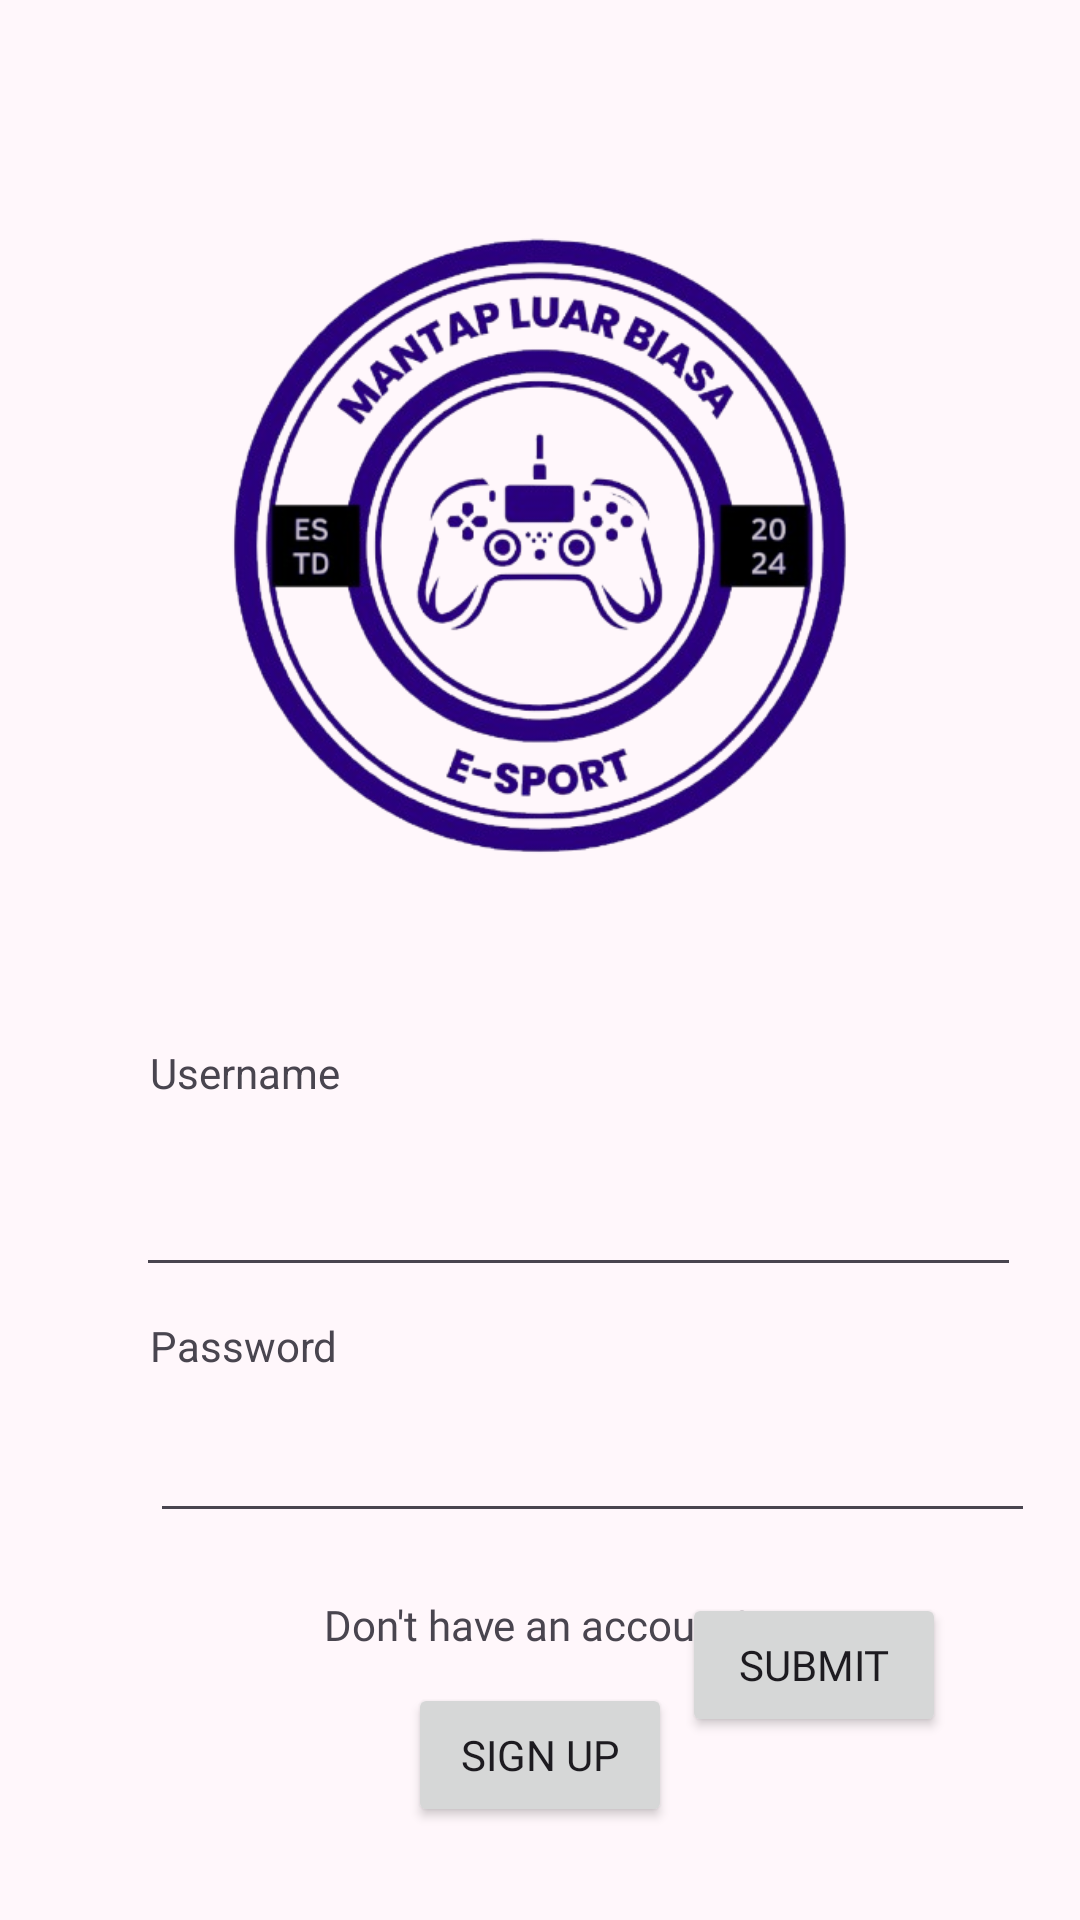

Reconstruct the res/layout file that produces this screen, plus the resources it refers to.
<!-- AndroidManifest.xml: application theme AppThemes -->
<!-- res/layout/activity_sign_in.xml -->
<?xml version="1.0" encoding="utf-8"?>
<androidx.constraintlayout.widget.ConstraintLayout xmlns:android="http://schemas.android.com/apk/res/android"
    xmlns:app="http://schemas.android.com/apk/res-auto"
    xmlns:tools="http://schemas.android.com/tools"
    android:id="@+id/main"
    android:layout_width="match_parent"
    android:layout_height="match_parent"
    android:outlineProvider="none"
    tools:context=".SignIn">

    <Button
        android:id="@+id/btnSignUp"
        android:layout_width="wrap_content"
        android:layout_height="wrap_content"
        android:layout_marginStart="157dp"
        android:layout_marginEnd="157dp"
        android:layout_marginBottom="31dp"
        android:fontFamily="@font/poppins_medium"
        android:text="Sign Up"
        app:layout_constraintBottom_toBottomOf="parent"
        app:layout_constraintEnd_toEndOf="parent"
        app:layout_constraintStart_toStartOf="parent" />

    <ImageView
        android:id="@+id/imageView"
        android:layout_width="350dp"
        android:layout_height="264dp"
        android:layout_marginTop="50dp"
        app:layout_constraintEnd_toEndOf="parent"
        app:layout_constraintHorizontal_bias="0.491"
        app:layout_constraintStart_toStartOf="parent"
        app:layout_constraintTop_toTopOf="parent"
        app:srcCompat="@drawable/mantap" />

    <EditText
        android:id="@+id/txtUsername"
        android:layout_width="295dp"
        android:layout_height="57dp"
        android:layout_marginStart="50dp"
        android:layout_marginTop="5dp"
        android:layout_marginEnd="150dp"
        android:ems="10"
        android:fontFamily="@font/poppins_medium"
        android:inputType="text"
        android:outlineProvider="none"
        app:layout_constraintEnd_toEndOf="parent"
        app:layout_constraintHorizontal_bias="0.035"
        app:layout_constraintStart_toStartOf="parent"
        app:layout_constraintTop_toBottomOf="@+id/textView7" />

    <TextView
        android:id="@+id/textView"
        android:layout_width="wrap_content"
        android:layout_height="wrap_content"
        android:layout_marginStart="47dp"
        android:layout_marginTop="5dp"
        android:layout_marginEnd="322dp"
        android:fontFamily="@font/poppins_medium"
        android:text="Sign In"
        app:layout_constraintEnd_toEndOf="parent"
        app:layout_constraintHorizontal_bias="0.0"
        app:layout_constraintStart_toStartOf="parent"
        app:layout_constraintTop_toBottomOf="@+id/imageView" />

    <Button
        android:id="@+id/btnSubmit"
        android:layout_width="wrap_content"
        android:layout_height="wrap_content"
        android:layout_marginTop="20dp"
        android:fontFamily="@font/poppins_medium"
        android:text="submit"
        app:layout_constraintEnd_toEndOf="parent"
        app:layout_constraintHorizontal_bias="0.836"
        app:layout_constraintStart_toStartOf="parent"
        app:layout_constraintTop_toBottomOf="@+id/txtPassword" />

    <TextView
        android:id="@+id/textView2"
        android:layout_width="wrap_content"
        android:layout_height="wrap_content"
        android:layout_marginStart="134dp"
        android:layout_marginEnd="135dp"
        android:layout_marginBottom="10dp"
        android:fontFamily="@font/poppins_medium"
        android:text="Don't have an account?"
        app:layout_constraintBottom_toTopOf="@+id/btnSignUp"
        app:layout_constraintEnd_toEndOf="parent"
        app:layout_constraintStart_toStartOf="parent" />

    <EditText
        android:id="@+id/txtPassword"
        android:layout_width="295dp"
        android:layout_height="48dp"
        android:layout_marginStart="50dp"
        android:layout_marginTop="5dp"
        android:layout_marginEnd="66dp"
        android:ems="10"
        android:fontFamily="@font/poppins_medium"
        android:inputType="textPassword"
        app:layout_constraintEnd_toEndOf="parent"
        app:layout_constraintHorizontal_bias="0.0"
        app:layout_constraintStart_toStartOf="parent"
        app:layout_constraintTop_toBottomOf="@+id/textView8" />

    <TextView
        android:id="@+id/textView7"
        android:layout_width="wrap_content"
        android:layout_height="wrap_content"
        android:layout_marginStart="50dp"
        android:layout_marginTop="10dp"
        android:text="Username"
        app:layout_constraintStart_toStartOf="parent"
        app:layout_constraintTop_toBottomOf="@+id/textView" />

    <TextView
        android:id="@+id/textView8"
        android:layout_width="wrap_content"
        android:layout_height="wrap_content"
        android:layout_marginStart="50dp"
        android:layout_marginTop="10dp"
        android:text="Password"
        app:layout_constraintStart_toStartOf="parent"
        app:layout_constraintTop_toBottomOf="@+id/txtUsername" />

</androidx.constraintlayout.widget.ConstraintLayout>
<!-- resources referenced by this layout -->
<resources>
  <color name="md_theme_primary">#220033</color>
  <color name="md_theme_onPrimary">#FFFFFF</color>
  <color name="md_theme_primaryContainer">#4B1961</color>
  <color name="md_theme_onPrimaryContainer">#E5AAFB</color>
  <color name="md_theme_secondary">#6D5675</color>
  <color name="md_theme_onSecondary">#FFFFFF</color>
  <color name="md_theme_secondaryContainer">#F8DAFF</color>
  <color name="md_theme_onSecondaryContainer">#57415E</color>
  <color name="md_theme_tertiary">#2A0018</color>
  <color name="md_theme_onTertiary">#FFFFFF</color>
  <color name="md_theme_tertiaryContainer">#5B133C</color>
  <color name="md_theme_onTertiaryContainer">#FFA3CC</color>
  <color name="md_theme_error">#BA1A1A</color>
  <color name="md_theme_onError">#FFFFFF</color>
  <color name="md_theme_errorContainer">#FFDAD6</color>
  <color name="md_theme_onErrorContainer">#410002</color>
  <color name="md_theme_background">#FFF7FB</color>
  <color name="md_theme_onBackground">#1E1A1F</color>
  <color name="md_theme_surface">#FFF7FB</color>
  <color name="md_theme_onSurface">#1E1A1F</color>
  <color name="md_theme_surfaceVariant">#ECDEEC</color>
  <color name="md_theme_onSurfaceVariant">#4D444E</color>
  <color name="md_theme_outline">#7E747F</color>
  <color name="md_theme_outlineVariant">#D0C3D0</color>
  <color name="md_theme_inverseSurface">#342F34</color>
  <color name="md_theme_inverseOnSurface">#F8EEF5</color>
  <color name="md_theme_inversePrimary">#EAB2FF</color>
  <color name="md_theme_primaryFixed">#F7D8FF</color>
  <color name="md_theme_onPrimaryFixed">#320047</color>
  <color name="md_theme_primaryFixedDim">#EAB2FF</color>
  <color name="md_theme_onPrimaryFixedVariant">#633179</color>
  <color name="md_theme_secondaryFixed">#F7D9FE</color>
  <color name="md_theme_onSecondaryFixed">#27142F</color>
  <color name="md_theme_secondaryFixedDim">#DABDE1</color>
  <color name="md_theme_onSecondaryFixedVariant">#553F5C</color>
  <color name="md_theme_tertiaryFixed">#FFD8E6</color>
  <color name="md_theme_onTertiaryFixed">#3D0025</color>
  <color name="md_theme_tertiaryFixedDim">#FFAFD2</color>
  <color name="md_theme_onTertiaryFixedVariant">#772B53</color>
  <color name="md_theme_surfaceDim">#E1D7DE</color>
  <color name="md_theme_surfaceBright">#FFF7FB</color>
  <color name="md_theme_surfaceContainerLowest">#FFFFFF</color>
  <color name="md_theme_surfaceContainerLow">#FBF1F8</color>
  <color name="md_theme_surfaceContainer">#F5EBF2</color>
  <color name="md_theme_surfaceContainerHigh">#EFE5ED</color>
  <color name="md_theme_surfaceContainerHighest">#E9E0E7</color>
</resources>
